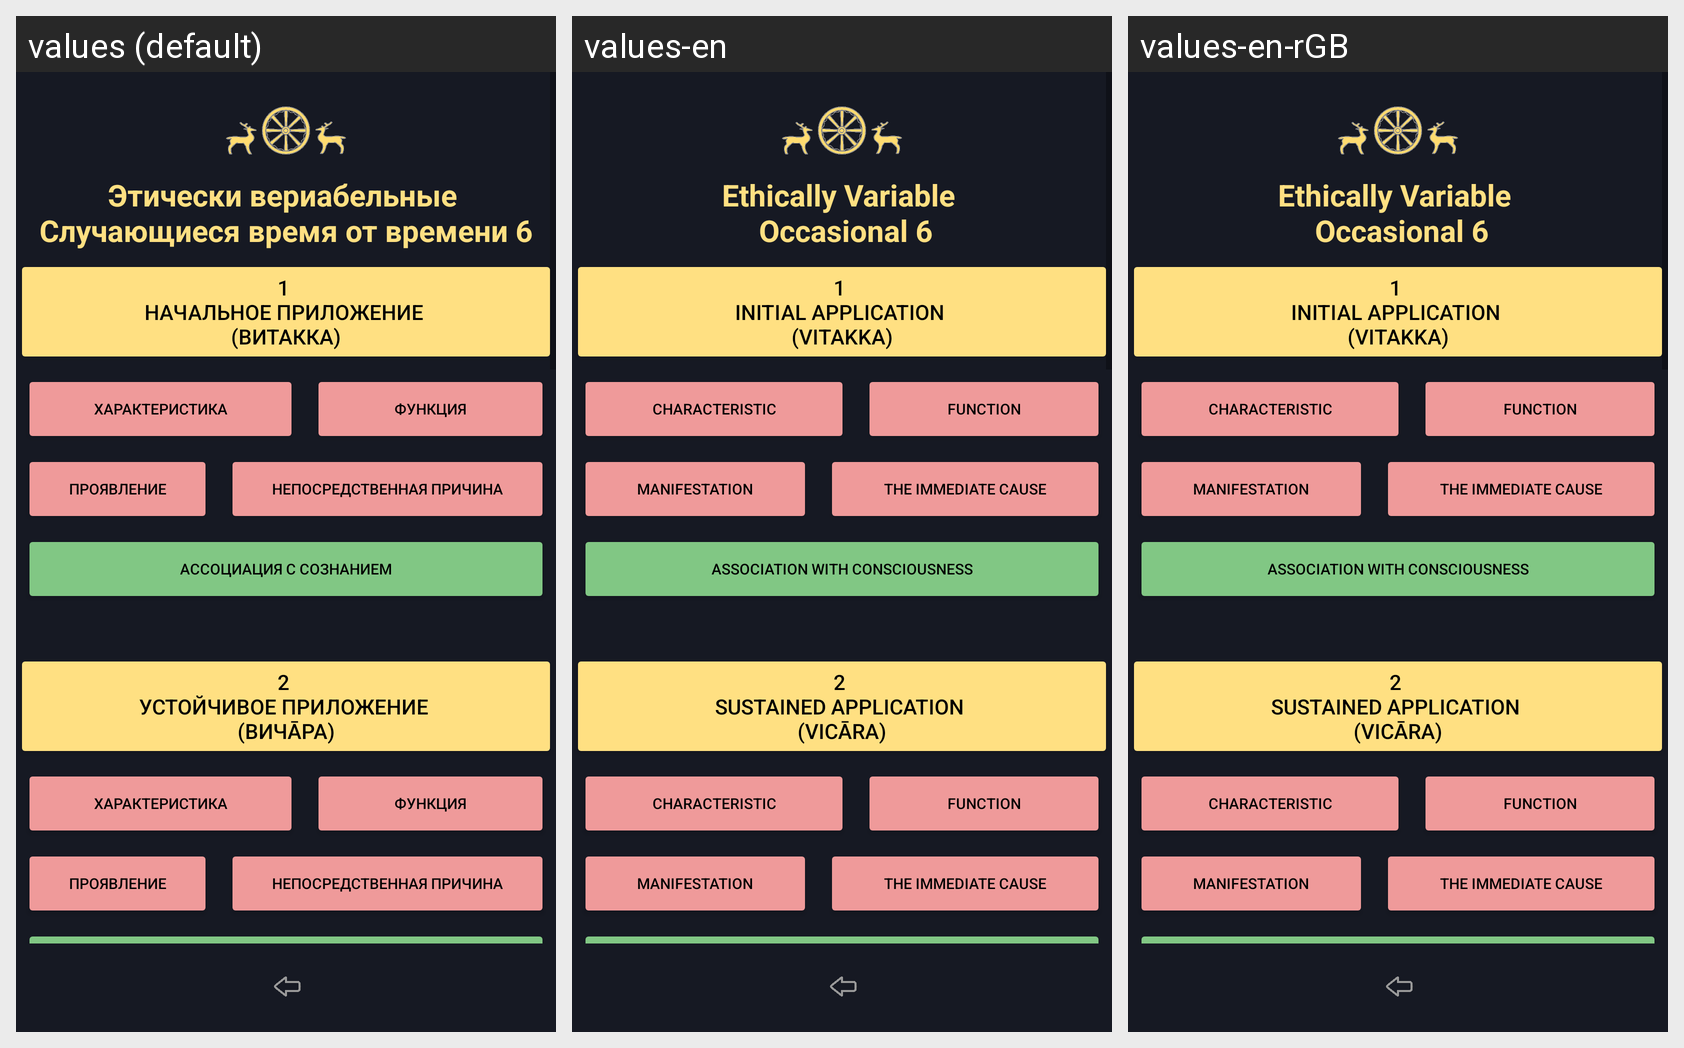

The same Android screen rendered under several of its app's locales, left to right. List the strings drawn on it with the default value and each locale's translation.
Android screen res/layout/activity_abhidhamma_chetasikas_etich_ver_univers_sometime.xml rendered under 3 locales, left to right: values (default), values-en, values-en-rGB. Device: Nexus 5 (rendered at 1080×1920; each locale shown at half size, 540×960, under a caption strip naming it); theme Theme.Dictionary_of_pali_term.
Strings drawn on this screen, with the default value and each locale's value (text and hints the layout hard-codes, and strings that could not be matched under every locale, appear in the picture but are not listed):

sometime
  values: Этически вериабельные 
      Случающиеся время от времени 6
  values-en: Ethically Variable 
       Occasional 6
  values-en-rGB: Ethically Variable 
       Occasional 6  [from values-en]

button_vitakka
  values: 1 
      Начальное приложение 
      (витакка)
  values-en: 1 
      Initial Application 
      (vitakka)
  values-en-rGB: 1 
      Initial Application 
      (vitakka)  [from values-en]

button_kontakt_harakteristika
  values: Характеристика
  values-en: Characteristic
  values-en-rGB: Characteristic  [from values-en]

button_kontakt_function
  values: Функция
  values-en: Function
  values-en-rGB: Function  [from values-en]

button_kontakt_proyavlenie
  values: Проявление
  values-en: Manifestation
  values-en-rGB: Manifestation  [from values-en]

button_kontakt_prichina
  values: Непосредственная причина
  values-en: The immediate cause
  values-en-rGB: The immediate cause  [from values-en]

buttonChetasikaKontaktKombinaciya
  values: Ассоциация с сознанием
  values-en: Association with consciousness
  values-en-rGB: Association with consciousness  [from values-en]

button_vichara
  values: 2 
      Устойчивое приложение 
      (вичāра)
  values-en: 2 
      Sustained Application 
      (vicāra)
  values-en-rGB: 2 
      Sustained Application 
      (vicāra)  [from values-en]
